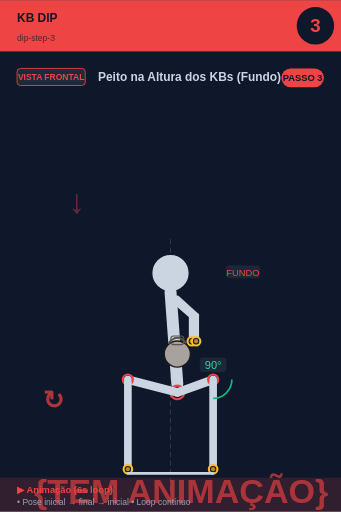
t = 0.00 s
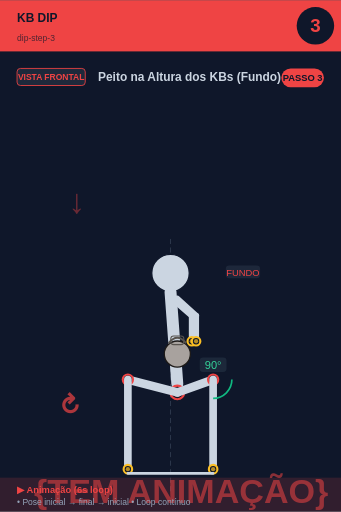
t = 0.75 s
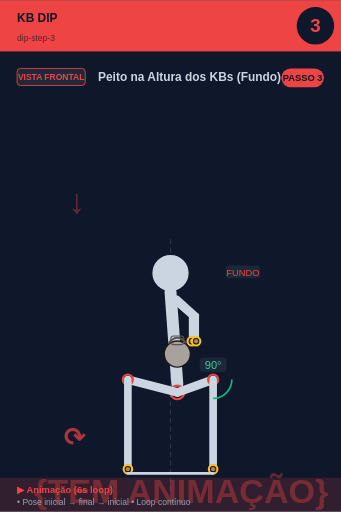
t = 2.25 s
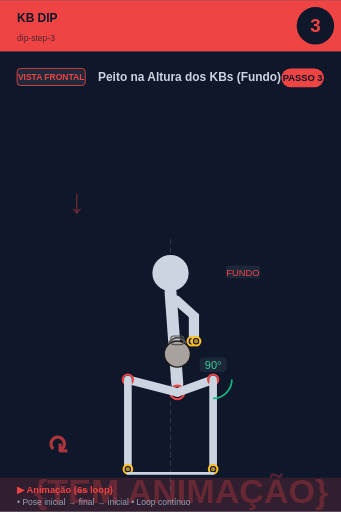
t = 3.00 s
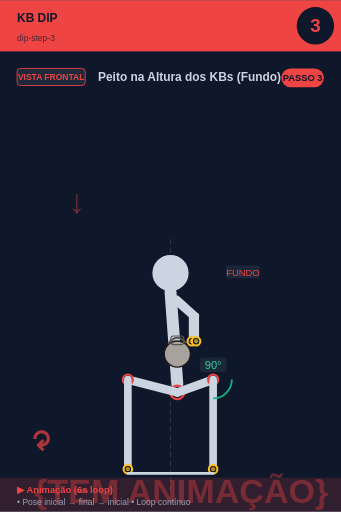
t = 3.75 s
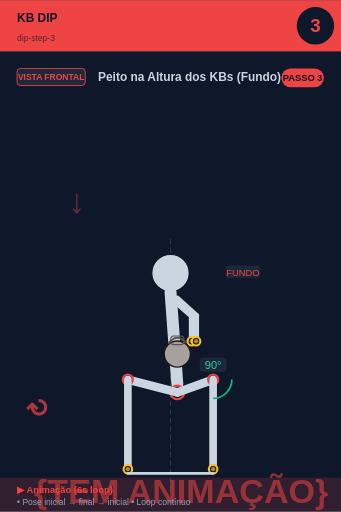
t = 5.25 s

The animated SVG that drew these frames (rendered in a browser with its animation timeline set to each time). Animation: 2 SMIL elements (animate=1,animateTransform=1); one cycle of 6.00 s, repeats indefinitely.

<svg xmlns="http://www.w3.org/2000/svg" viewBox="0 0 400 600" width="400" height="600">
<rect width="400" height="600" fill="#0f172a"/>

<!-- Header -->
<rect x="0" y="0" width="400" height="60" fill="#ef4444"/>
<text x="20" y="25" font-size="14" font-weight="bold" fill="#0f172a" font-family="sans-serif">KB DIP</text>
<text x="20" y="48" font-size="10" fill="#0f172a" opacity="0.7" font-family="sans-serif">dip-step-3</text>

<!-- Step circle -->
<circle cx="370" cy="30" r="22" fill="#0f172a"/>
<text x="370" y="37" font-size="22" font-weight="bold" fill="#ef4444" text-anchor="middle" font-family="sans-serif">3</text>

<!-- Vista + título -->
<rect x="20" y="80" width="80" height="20" rx="4" fill="#1e293b" stroke="#ef4444" stroke-width="1"/>
<text x="60" y="94" font-size="10" font-weight="bold" fill="#ef4444" text-anchor="middle" font-family="sans-serif">VISTA FRONTAL</text>
<text x="115" y="95" font-size="14" font-weight="bold" fill="#cbd5e1" font-family="sans-serif">Peito na Altura dos KBs (Fundo)</text>

<!-- Corpo + animação -->
<g transform="translate(0, 50)">
<line x1="200" y1="230" x2="200" y2="530" stroke="#475569" stroke-width="1" stroke-dasharray="6,4" opacity="0.6"/><text x="80" y="200" font-size="40" fill="#ef4444" opacity="0.4" font-weight="bold">↓</text><circle cx="200" cy="270" r="22" fill="#cbd5e1" stroke="#0f172a" stroke-width="1.5"/><line x1="200" y1="292" x2="208" y2="400" stroke="#cbd5e1" stroke-width="14" stroke-linecap="round"/><circle cx="208" cy="410" r="8" fill="#0f172a" stroke="#ef4444" stroke-width="2.5"/><circle cx="208" cy="410" r="5.5" fill="#ef4444" opacity="0.7"/><line x1="202" y1="300" x2="225" y2="320" stroke="#cbd5e1" stroke-width="7" stroke-linecap="round"/><line x1="208" y1="300" x2="230" y2="320" stroke="#cbd5e1" stroke-width="7" stroke-linecap="round"/><line x1="225" y1="320" x2="225" y2="350" stroke="#cbd5e1" stroke-width="7" stroke-linecap="round"/><line x1="230" y1="320" x2="230" y2="350" stroke="#cbd5e1" stroke-width="7" stroke-linecap="round"/><circle cx="225" cy="350" r="5" fill="#0f172a" stroke="#fbbf24" stroke-width="2.5"/><circle cx="225" cy="350" r="2.5" fill="#fbbf24" opacity="0.7"/><circle cx="230" cy="350" r="5" fill="#0f172a" stroke="#fbbf24" stroke-width="2.5"/><circle cx="230" cy="350" r="2.5" fill="#fbbf24" opacity="0.7"/><circle cx="208" cy="365" r="15.299999999999999" fill="#a8a29e" stroke="#1c1917" stroke-width="1.5"/><path d="M 197.8 352.25 Q 208 339.5 218.2 352.25" fill="none" stroke="#57534e" stroke-width="2.125"/><rect x="200.35" y="343.75" width="15.299999999999999" height="10.2" rx="3.4" fill="none" stroke="#57534e" stroke-width="1.275"/><line x1="208" y1="410" x2="250" y2="395" stroke="#cbd5e1" stroke-width="10" stroke-linecap="round"/><circle cx="250" cy="395" r="6" fill="#0f172a" stroke="#ef4444" stroke-width="2.5"/><circle cx="250" cy="395" r="3.5" fill="#ef4444" opacity="0.7"/><line x1="250" y1="395" x2="250" y2="500" stroke="#cbd5e1" stroke-width="9" stroke-linecap="round"/><circle cx="250" cy="500" r="5" fill="#0f172a" stroke="#fbbf24" stroke-width="2.5"/><circle cx="250" cy="500" r="2.5" fill="#fbbf24" opacity="0.7"/><line x1="208" y1="410" x2="150" y2="395" stroke="#cbd5e1" stroke-width="10" stroke-linecap="round"/><circle cx="150" cy="395" r="6" fill="#0f172a" stroke="#ef4444" stroke-width="2.5"/><circle cx="150" cy="395" r="3.5" fill="#ef4444" opacity="0.7"/><line x1="150" y1="395" x2="150" y2="500" stroke="#cbd5e1" stroke-width="9" stroke-linecap="round"/><circle cx="150" cy="500" r="5" fill="#0f172a" stroke="#fbbf24" stroke-width="2.5"/><circle cx="150" cy="500" r="2.5" fill="#fbbf24" opacity="0.7"/><path d="M 272.0 395.0 A 22 22 0 0 1 250.0 417.0" fill="none" stroke="#10b981" stroke-width="2"/><rect x="234.275" y="369" width="31.450000000000003" height="17" rx="4" fill="#1e293b" opacity="0.95"/><text x="250" y="383" font-size="13" fill="#34d399" text-anchor="middle" font-family="sans-serif" font-weight="500">90°</text><line x1="150" y1="505" x2="250" y2="505" stroke="#cbd5e1" stroke-width="3" stroke-linecap="round"/><rect x="264.875" y="261" width="40.25" height="15" rx="4" fill="#1e293b" opacity="0.95"/><text x="285" y="273" font-size="11" fill="#ef4444" text-anchor="middle" font-family="sans-serif" font-weight="500">FUNDO</text>
<!-- Indicador de movimento animado no canto inferior -->
<g opacity="0.7">
<text x="40" y="540" font-size="40" fill="#ef4444" font-weight="bold" font-family="sans-serif">
{TEM ANIMAÇÃO}
<animate attributeName="opacity" values="0.9;0.4;0.9" dur="6s" repeatCount="indefinite"/>
</text>
</g>
</g>

<!-- Footer -->
<rect x="0" y="560" width="400" height="40" fill="#ef4444" opacity="0.15"/>
<text x="20" y="578" font-size="11" font-weight="bold" fill="#ef4444" font-family="sans-serif">▶ Animação (6s loop)</text>
<text x="20" y="592" font-size="10" fill="#94a3b8" font-family="sans-serif">• Pose inicial → final → inicial • Loop contínuo</text>

<!-- Tag PASSO N -->
<g transform="translate(330, 80)">
<rect x="0" y="0" width="50" height="22" rx="11" fill="#ef4444"/>
<text x="25" y="15" font-size="11" font-weight="bold" fill="#0f172a" text-anchor="middle" font-family="sans-serif">PASSO 3</text>
</g>

<!-- Seta animada (movimento ↕) -->
<g transform="translate(50, 480)">
<text font-size="30" fill="#ef4444" font-weight="bold" font-family="sans-serif" opacity="0.7">↻
<animateTransform attributeName="transform" type="rotate" from="0 15 15" to="360 15 15" dur="6s" repeatCount="indefinite"/>
</text>
</g>
</svg>
